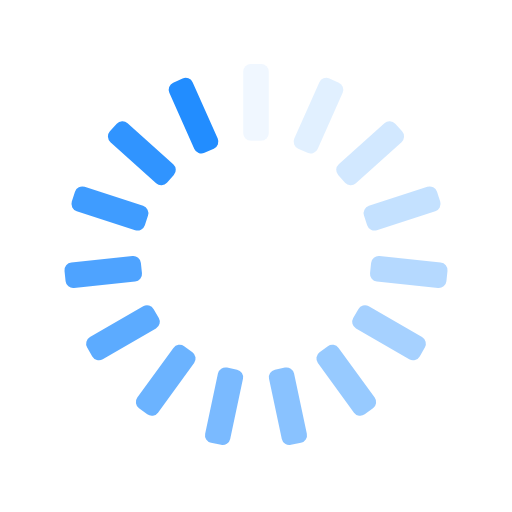
t = 0.00 s
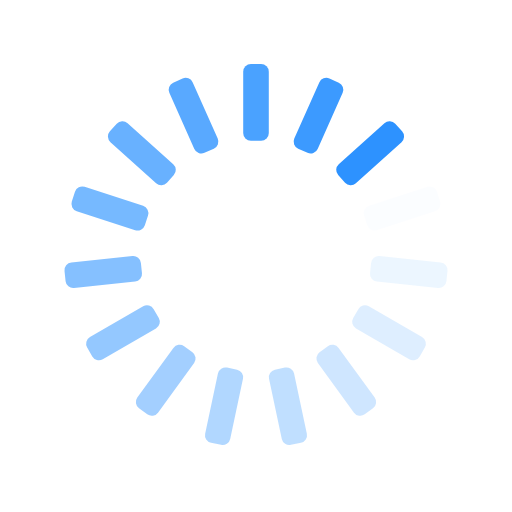
t = 0.25 s
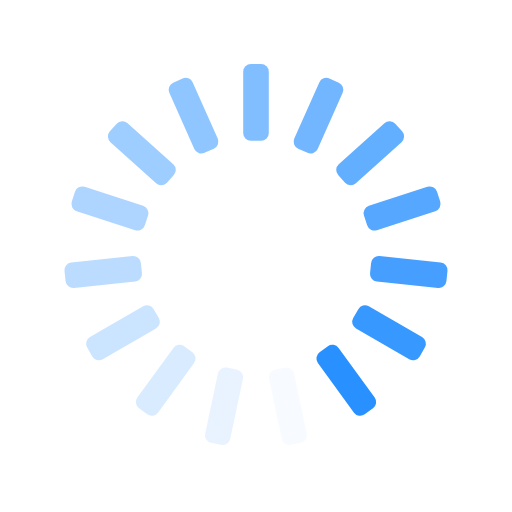
t = 0.50 s
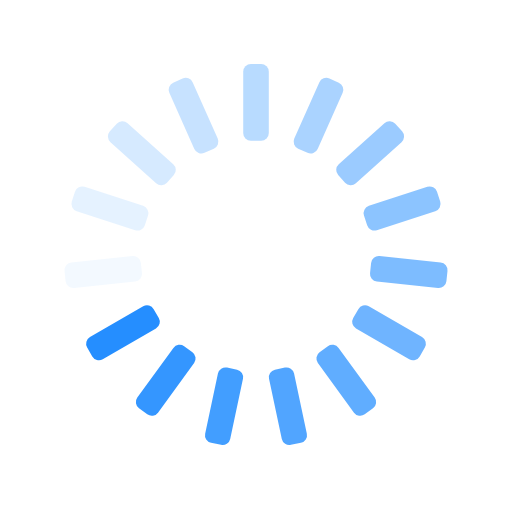
t = 0.75 s

The animated SVG that drew these frames (rendered in a browser with its animation timeline set to each time). Animation: 15 SMIL elements (animate=15); one cycle of 1.00 s, repeats indefinitely.

<svg xmlns="http://www.w3.org/2000/svg" xmlns:xlink="http://www.w3.org/1999/xlink" style="margin:auto;background:transparent;display:block;" width="200px" height="200px" viewBox="0 0 100 100" preserveAspectRatio="xMidYMid">
<g transform="rotate(0 50 50)">
  <rect x="47.5" y="12.5" rx="1.5" ry="1.5" width="5" height="15" fill="#228dff">
    <animate attributeName="opacity" values="1;0" keyTimes="0;1" dur="1s" begin="-0.9333333333333333s" repeatCount="indefinite"></animate>
  </rect>
</g><g transform="rotate(24 50 50)">
  <rect x="47.5" y="12.5" rx="1.5" ry="1.5" width="5" height="15" fill="#228dff">
    <animate attributeName="opacity" values="1;0" keyTimes="0;1" dur="1s" begin="-0.8666666666666667s" repeatCount="indefinite"></animate>
  </rect>
</g><g transform="rotate(48 50 50)">
  <rect x="47.5" y="12.5" rx="1.5" ry="1.5" width="5" height="15" fill="#228dff">
    <animate attributeName="opacity" values="1;0" keyTimes="0;1" dur="1s" begin="-0.8s" repeatCount="indefinite"></animate>
  </rect>
</g><g transform="rotate(72 50 50)">
  <rect x="47.5" y="12.5" rx="1.5" ry="1.5" width="5" height="15" fill="#228dff">
    <animate attributeName="opacity" values="1;0" keyTimes="0;1" dur="1s" begin="-0.7333333333333333s" repeatCount="indefinite"></animate>
  </rect>
</g><g transform="rotate(96 50 50)">
  <rect x="47.5" y="12.5" rx="1.5" ry="1.5" width="5" height="15" fill="#228dff">
    <animate attributeName="opacity" values="1;0" keyTimes="0;1" dur="1s" begin="-0.6666666666666666s" repeatCount="indefinite"></animate>
  </rect>
</g><g transform="rotate(120 50 50)">
  <rect x="47.5" y="12.5" rx="1.5" ry="1.5" width="5" height="15" fill="#228dff">
    <animate attributeName="opacity" values="1;0" keyTimes="0;1" dur="1s" begin="-0.6s" repeatCount="indefinite"></animate>
  </rect>
</g><g transform="rotate(144 50 50)">
  <rect x="47.5" y="12.5" rx="1.5" ry="1.5" width="5" height="15" fill="#228dff">
    <animate attributeName="opacity" values="1;0" keyTimes="0;1" dur="1s" begin="-0.5333333333333333s" repeatCount="indefinite"></animate>
  </rect>
</g><g transform="rotate(168 50 50)">
  <rect x="47.5" y="12.5" rx="1.5" ry="1.5" width="5" height="15" fill="#228dff">
    <animate attributeName="opacity" values="1;0" keyTimes="0;1" dur="1s" begin="-0.4666666666666667s" repeatCount="indefinite"></animate>
  </rect>
</g><g transform="rotate(192 50 50)">
  <rect x="47.5" y="12.5" rx="1.5" ry="1.5" width="5" height="15" fill="#228dff">
    <animate attributeName="opacity" values="1;0" keyTimes="0;1" dur="1s" begin="-0.4s" repeatCount="indefinite"></animate>
  </rect>
</g><g transform="rotate(216 50 50)">
  <rect x="47.5" y="12.5" rx="1.5" ry="1.5" width="5" height="15" fill="#228dff">
    <animate attributeName="opacity" values="1;0" keyTimes="0;1" dur="1s" begin="-0.3333333333333333s" repeatCount="indefinite"></animate>
  </rect>
</g><g transform="rotate(240 50 50)">
  <rect x="47.5" y="12.5" rx="1.5" ry="1.5" width="5" height="15" fill="#228dff">
    <animate attributeName="opacity" values="1;0" keyTimes="0;1" dur="1s" begin="-0.26666666666666666s" repeatCount="indefinite"></animate>
  </rect>
</g><g transform="rotate(264 50 50)">
  <rect x="47.5" y="12.5" rx="1.5" ry="1.5" width="5" height="15" fill="#228dff">
    <animate attributeName="opacity" values="1;0" keyTimes="0;1" dur="1s" begin="-0.2s" repeatCount="indefinite"></animate>
  </rect>
</g><g transform="rotate(288 50 50)">
  <rect x="47.5" y="12.5" rx="1.5" ry="1.5" width="5" height="15" fill="#228dff">
    <animate attributeName="opacity" values="1;0" keyTimes="0;1" dur="1s" begin="-0.13333333333333333s" repeatCount="indefinite"></animate>
  </rect>
</g><g transform="rotate(312 50 50)">
  <rect x="47.5" y="12.5" rx="1.5" ry="1.5" width="5" height="15" fill="#228dff">
    <animate attributeName="opacity" values="1;0" keyTimes="0;1" dur="1s" begin="-0.06666666666666667s" repeatCount="indefinite"></animate>
  </rect>
</g><g transform="rotate(336 50 50)">
  <rect x="47.5" y="12.5" rx="1.5" ry="1.5" width="5" height="15" fill="#228dff">
    <animate attributeName="opacity" values="1;0" keyTimes="0;1" dur="1s" begin="0s" repeatCount="indefinite"></animate>
  </rect>
</g>
</svg>
